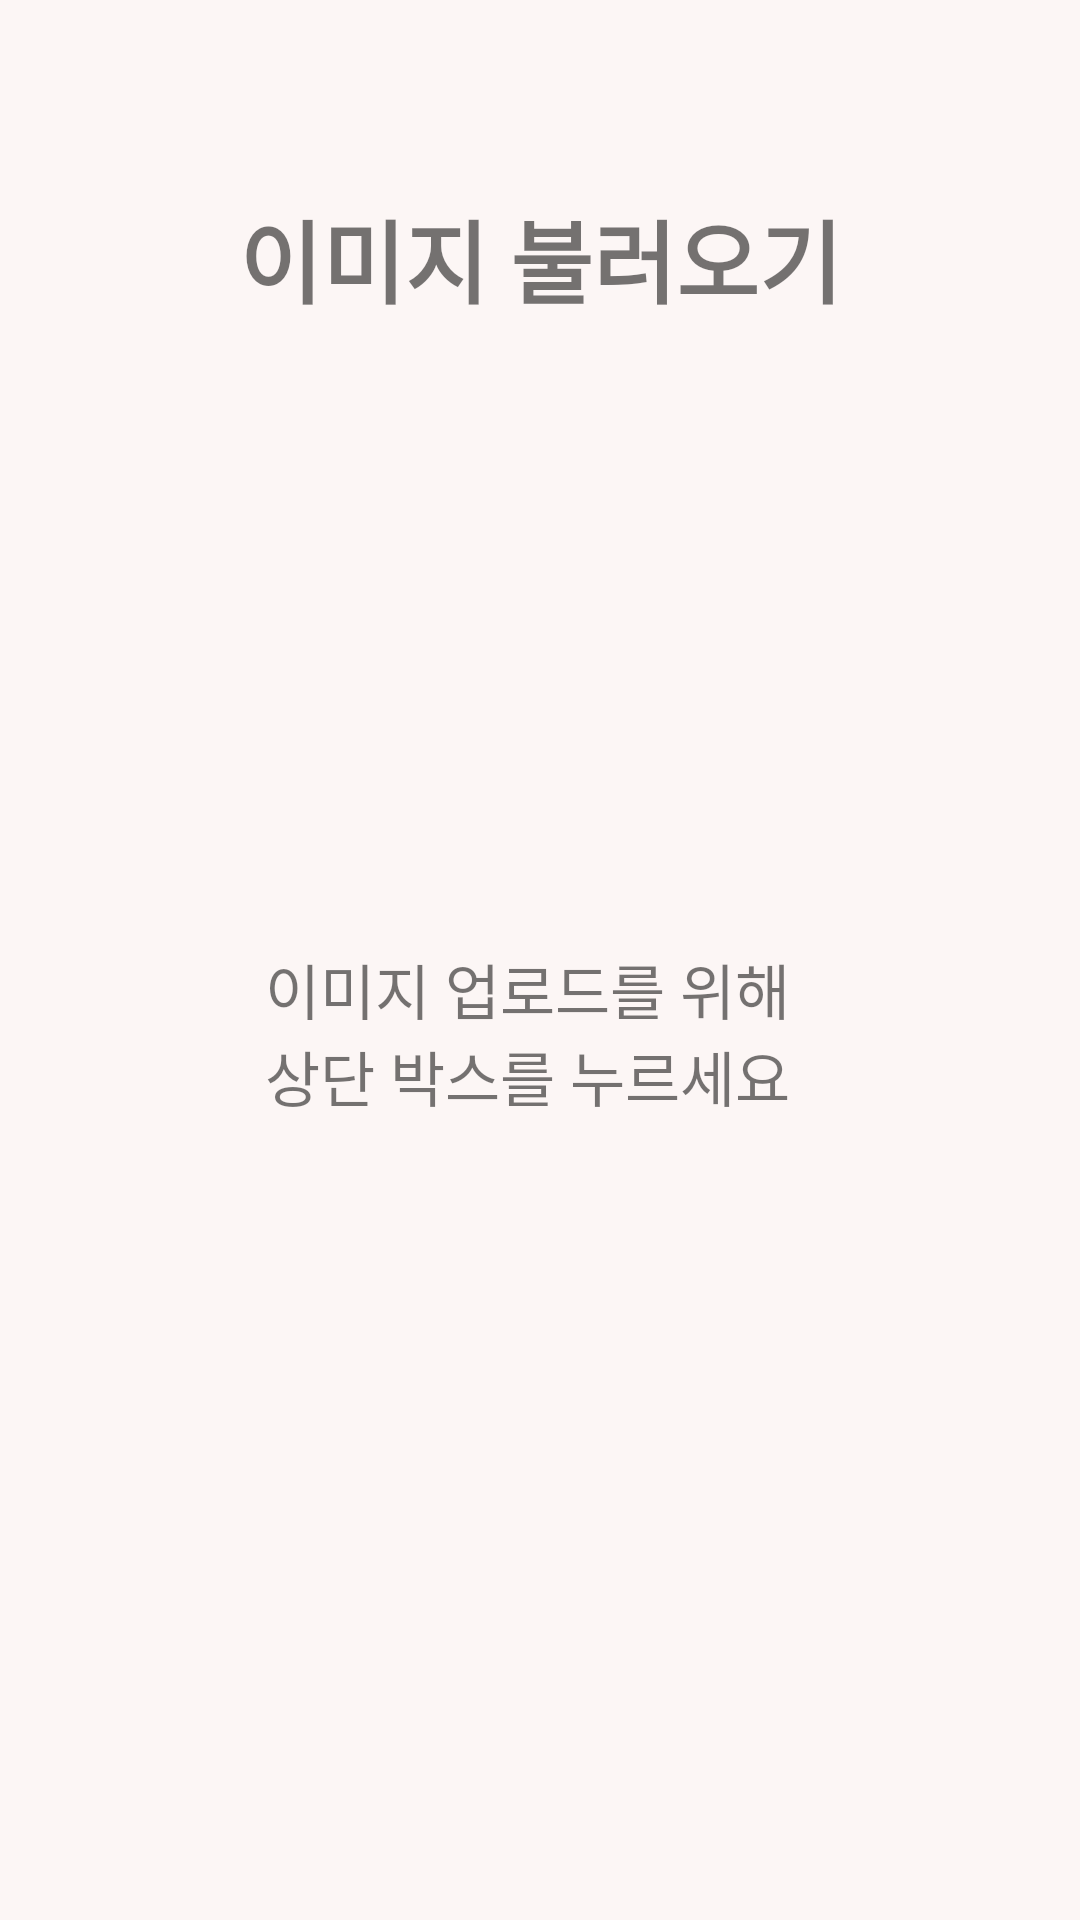

Android layout source for this screen:
<!-- AndroidManifest.xml: application theme Theme.Walking -->
<!-- res/layout/activity_image.xml -->
<?xml version="1.0" encoding="utf-8"?>
<androidx.constraintlayout.widget.ConstraintLayout xmlns:android="http://schemas.android.com/apk/res/android"
    xmlns:app="http://schemas.android.com/apk/res-auto"
    xmlns:tools="http://schemas.android.com/tools"
    android:layout_width="match_parent"
    android:layout_height="match_parent"
    android:orientation="vertical"
    tools:context=".MainActivity">

    <TextView
        android:id="@+id/imgupload_title"
        android:layout_width="209dp"
        android:layout_height="53dp"
        android:layout_marginTop="64dp"
        android:text="이미지 불러오기"
        android:textAlignment="center"
        android:textSize="30dp"
        android:textStyle="bold"
        app:layout_constraintEnd_toEndOf="parent"
        app:layout_constraintStart_toStartOf="parent"
        app:layout_constraintTop_toTopOf="parent" />

    <ImageView
        android:id="@+id/imageView1"
        android:layout_width="247dp"
        android:layout_height="248dp"
        android:layout_marginTop="144dp"
        android:src="@drawable/ic_launcher_background"
        app:layout_constraintEnd_toEndOf="parent"
        app:layout_constraintStart_toStartOf="parent"
        app:layout_constraintTop_toTopOf="parent"
        tools:srcCompat="@tools:sample/avatars" />

    <TextView
        android:id="@+id/imgupload_button"
        android:layout_width="182dp"
        android:layout_height="101dp"
        android:layout_marginBottom="224dp"
        android:text="이미지 업로드를 위해 상단 박스를 누르세요"
        android:textSize="20dp"
        app:layout_constraintBottom_toBottomOf="parent"
        app:layout_constraintEnd_toEndOf="parent"
        app:layout_constraintHorizontal_bias="0.497"
        app:layout_constraintStart_toStartOf="parent" />

    <ListView
        android:id="@+id/listView1"
        android:layout_width="414dp"
        android:layout_height="197dp"
        tools:layout_editor_absoluteX="1dp"
        tools:layout_editor_absoluteY="533dp"
        tools:ignore="MissingConstraints" />


</androidx.constraintlayout.widget.ConstraintLayout>
<!-- resources referenced by this layout -->
<resources>
  <style name="Theme.Walking" parent="Theme.MaterialComponents.DayNight.DarkActionBar">
          
          <item name="android:windowBackground">#FCF6F5</item>
          <item name="windowNoTitle">true</item>
          <item name="colorPrimary">@color/purple_500</item>
          <item name="colorPrimaryVariant">@color/purple_700</item>
          <item name="colorOnPrimary">@color/white</item>
          
          <item name="colorSecondary">@color/teal_200</item>
          <item name="colorSecondaryVariant">@color/teal_700</item>
          <item name="colorOnSecondary">@color/black</item>
          
          <item name="android:statusBarColor">#3A85A6</item>
          
      </style>
  <!-- not gathered from this repository: default colours our renderer supplied (Android Studio template values) -->
  <color name="purple_500">#FF6200EE</color>
  <color name="purple_700">#FF3700B3</color>
  <color name="teal_200">#FF03DAC5</color>
  <color name="teal_700">#FF018786</color>
  <color name="black">#FF000000</color>
  <color name="white">#FFFFFFFF</color>
</resources>
